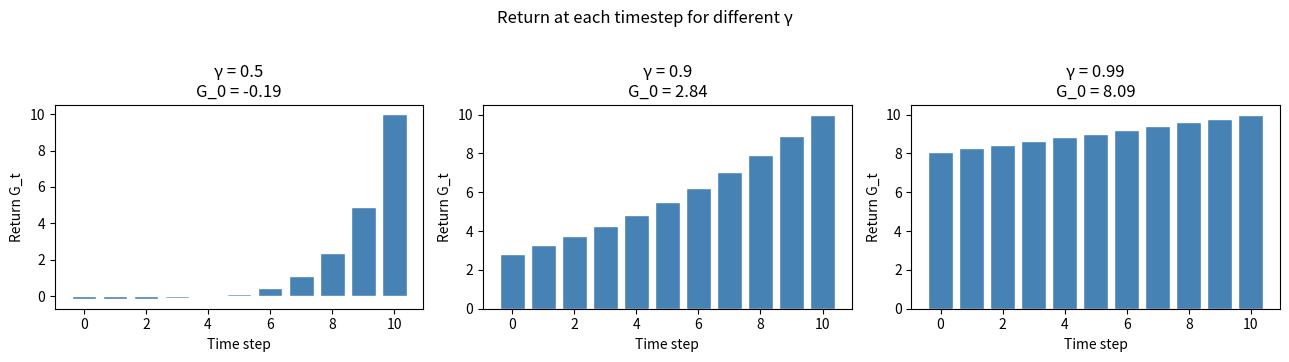
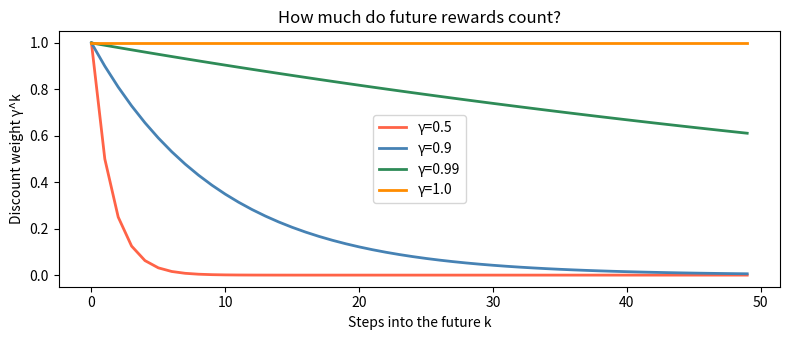
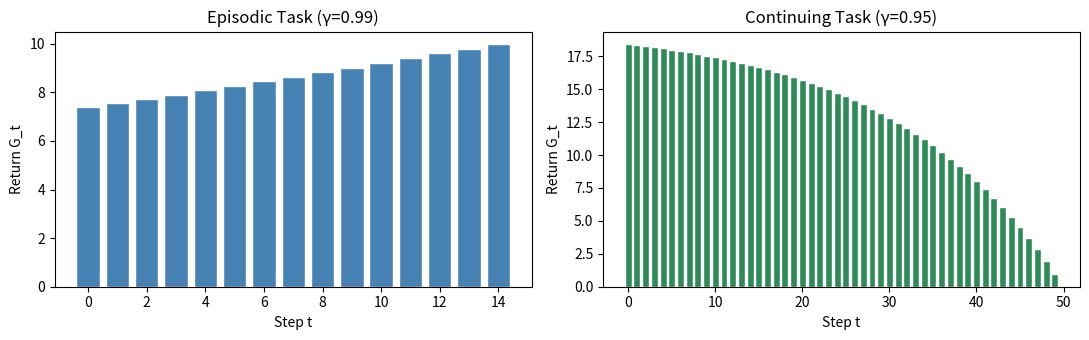

The script that saved these images, in order:
import numpy as np
import matplotlib.pyplot as plt

def compute_returns(rewards, gamma):
    """Compute discounted returns for a list of rewards (backwards pass)."""
    G = np.zeros(len(rewards))
    running = 0.0
    for t in reversed(range(len(rewards))):
        running = rewards[t] + gamma * running
        G[t] = running
    return G

# Example trajectory: -0.1 per step, +10 at end
rewards = [-0.1] * 10 + [10.0]
t = np.arange(len(rewards))

fig, axes = plt.subplots(1, 3, figsize=(13, 3.5))
for ax, gamma in zip(axes, [0.5, 0.9, 0.99]):
    G = compute_returns(rewards, gamma)
    ax.bar(t, G, color='steelblue', edgecolor='white')
    ax.set_title(f'γ = {gamma}\nG_0 = {G[0]:.2f}')
    ax.set_xlabel('Time step'); ax.set_ylabel('Return G_t')
plt.suptitle('Return at each timestep for different γ', y=1.02)
plt.tight_layout(); plt.show()

steps = np.arange(0, 50)
fig, ax = plt.subplots(figsize=(8, 3.5))
for gamma, color in [(0.5,'tomato'),(0.9,'steelblue'),(0.99,'seagreen'),(1.0,'darkorange')]:
    weights = gamma ** steps
    ax.plot(steps, weights, label=f'γ={gamma}', linewidth=2, color=color)
ax.set_xlabel('Steps into the future k')
ax.set_ylabel('Discount weight γ^k')
ax.set_title('How much do future rewards count?')
ax.legend(); plt.tight_layout(); plt.show()
print("\nA reward 20 steps away is worth:")
for g in [0.5, 0.9, 0.99, 1.0]:
    print(f"  γ={g}: {g**20:.4f} of its face value")

# Episodic: trajectory has a natural end (e.g. reaching the goal)
def episodic_returns(n_steps=15, goal_reward=10.0, step_cost=-0.1, gamma=0.99):
    rewards = [step_cost] * (n_steps-1) + [goal_reward]
    return compute_returns(rewards, gamma)

# Continuing: no terminal state; must use discounting to keep G finite
def continuing_returns(n_steps=50, reward_per_step=1.0, gamma=0.95):
    rewards = [reward_per_step] * n_steps
    return compute_returns(rewards, gamma)

fig, axes = plt.subplots(1, 2, figsize=(11, 3.5))
g_ep = episodic_returns()
axes[0].bar(range(len(g_ep)), g_ep, color='steelblue', edgecolor='white')
axes[0].set_title('Episodic Task (γ=0.99)')
axes[0].set_xlabel('Step t'); axes[0].set_ylabel('Return G_t')

g_cont = continuing_returns()
axes[1].bar(range(len(g_cont)), g_cont, color='seagreen', edgecolor='white')
axes[1].set_title('Continuing Task (γ=0.95)')
axes[1].set_xlabel('Step t'); axes[1].set_ylabel('Return G_t')
plt.tight_layout(); plt.show()

print(f"Continuing task: geometric series limit = R/(1-γ) = {1.0/(1-0.95):.1f}")
print(f"Empirical G_0 = {g_cont[0]:.2f}")

rewards = np.random.randn(20)  # random rewards
gamma   = 0.9
G = compute_returns(rewards, gamma)

# Verify Bellman equation: G[t] == rewards[t+1] + gamma * G[t+1]
for t in range(len(G)-1):
    lhs = G[t]
    rhs = rewards[t] + gamma * G[t+1]
    assert np.isclose(lhs, rhs), f"Mismatch at t={t}: {lhs:.4f} vs {rhs:.4f}"
print("✅ Bellman equation verified for all timesteps")

rewards_ex2 = [1.0] * 50 + [100.0]

gammas    = np.linspace(0.5, 1.0, 10000)
fractions = np.array([(g**50 * 100) / compute_returns(rewards_ex2, g)[0] for g in gammas])

threshold_gamma = gammas[np.argmax(fractions >= 0.5)]
print(f"Threshold γ: {threshold_gamma:.4f}")

def compute_returns_forward(rewards, gamma):
    n = len(rewards)
    rewards = np.array(rewards)
    G = np.zeros(n)
    for t in range(n):
        powers = gamma ** np.arange(n - t)
        G[t]   = np.dot(powers, rewards[t:])
    return G

# Verify
rewards_test = [-0.1] * 10 + [10.0]
assert np.allclose(compute_returns(rewards_test, 0.9), compute_returns_forward(rewards_test, 0.9))
print("✅ compute_returns_forward matches compute_returns at all timesteps")
